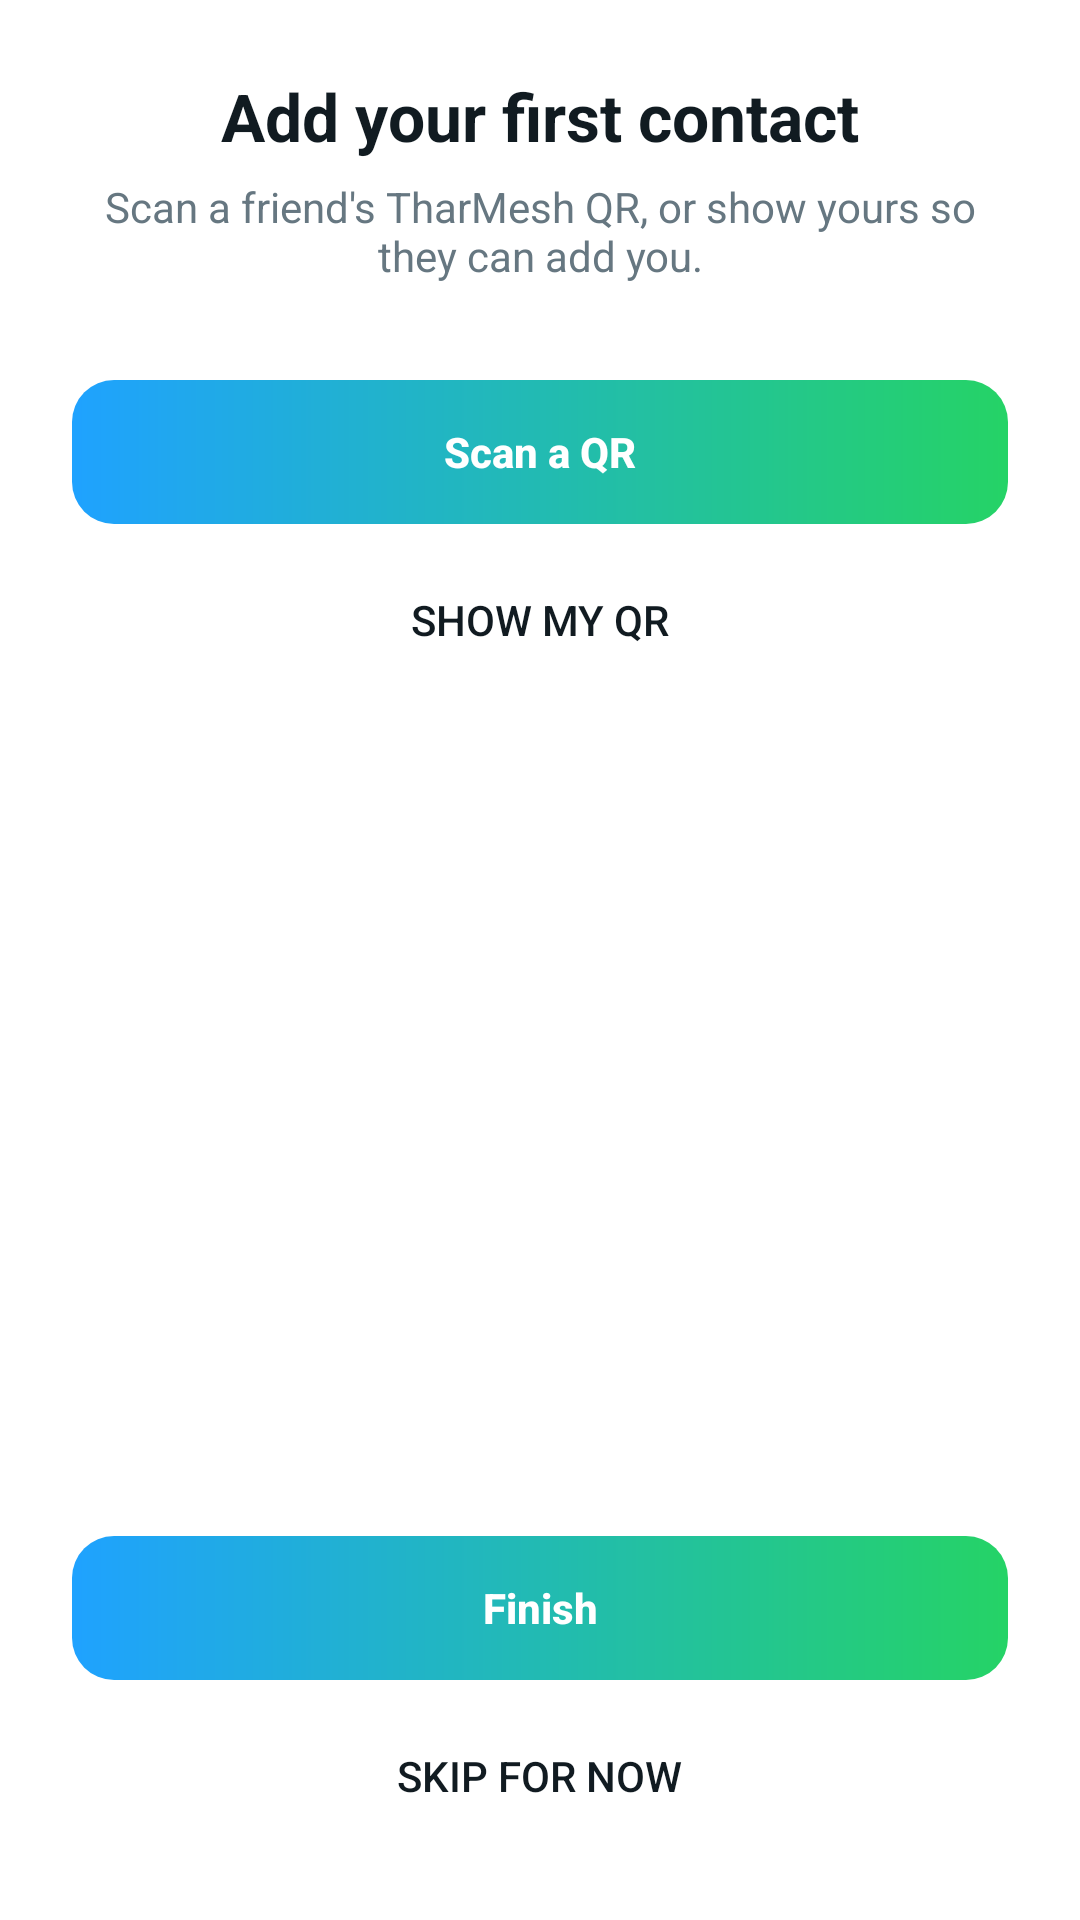

The Android layout XML behind this screen, and the referenced resources:
<!-- AndroidManifest.xml: application theme Theme.TharMesh -->
<!-- res/layout/onboarding_step_first_contact.xml -->
<?xml version="1.0" encoding="utf-8"?>
<LinearLayout xmlns:android="http://schemas.android.com/apk/res/android"
    android:layout_width="match_parent"
    android:layout_height="match_parent"
    android:gravity="center_horizontal"
    android:orientation="vertical"
    android:padding="24dp">

    <TextView
        android:layout_width="wrap_content"
        android:layout_height="wrap_content"
        android:text="@string/onb_first_title"
        android:textColor="?attr/tmTextPrimary"
        android:textSize="22sp"
        android:textStyle="bold" />

    <TextView
        android:layout_width="match_parent"
        android:layout_height="wrap_content"
        android:layout_marginTop="6dp"
        android:layout_marginBottom="32dp"
        android:gravity="center"
        android:text="@string/onb_first_subtitle"
        android:textColor="?attr/tmTextSecondary"
        android:textSize="14sp" />

    <Button
        android:id="@+id/onb_first_scan"
        style="@style/TmButton.Primary"
        android:layout_width="match_parent"
        android:layout_height="wrap_content"
        android:text="@string/onb_first_scan_qr" />

    <Button
        android:id="@+id/onb_first_show_my_qr"
        style="?android:attr/borderlessButtonStyle"
        android:layout_width="match_parent"
        android:layout_height="wrap_content"
        android:layout_marginTop="8dp"
        android:text="@string/onb_first_show_my_qr" />

    <View
        android:layout_width="match_parent"
        android:layout_height="0dp"
        android:layout_weight="1" />

    <Button
        android:id="@+id/onb_first_done"
        style="@style/TmButton.Primary"
        android:layout_width="match_parent"
        android:layout_height="wrap_content"
        android:text="@string/onb_finish" />

    <Button
        android:id="@+id/onb_first_skip"
        style="?android:attr/borderlessButtonStyle"
        android:layout_width="wrap_content"
        android:layout_height="wrap_content"
        android:layout_marginTop="8dp"
        android:text="@string/onb_skip_for_now" />
</LinearLayout>
<!-- resources referenced by this layout -->
<resources>
  <string name="onb_finish">Finish</string>
  <string name="onb_first_scan_qr">Scan a QR</string>
  <string name="onb_first_show_my_qr">Show my QR</string>
  <string name="onb_first_subtitle">Scan a friend\'s TharMesh QR, or show yours so they can add you.</string>
  <string name="onb_first_title">Add your first contact</string>
  <string name="onb_skip_for_now">Skip for now</string>
  <style name="TmButton.Primary" parent="Widget.AppCompat.Button">
          <item name="android:background">@drawable/bg_button_primary</item>
          <item name="android:textColor">?attr/tmBg</item>
          <item name="android:textAllCaps">false</item>
          <item name="android:textStyle">bold</item>
          <item name="android:minHeight">48dp</item>
          <item name="android:paddingLeft">20dp</item>
          <item name="android:paddingRight">20dp</item>
          
          <item name="android:stateListAnimator">@animator/press_scale</item>
      </style>
  <!-- drawable bg_button_primary (drawable) -->
  <?xml version="1.0" encoding="utf-8"?>
  <shape xmlns:android="http://schemas.android.com/apk/res/android"
      android:shape="rectangle">
      <gradient
          android:angle="0"
          android:startColor="?attr/tmNeonCyan"
          android:endColor="?attr/tmNeonGreen" />
      <corners android:radius="14dp" />
  </shape>
  <color name="tm_light_neon_green">#25D366</color>
  <color name="tm_light_neon_green_dim">#D9FDD3</color>
  <color name="tm_light_bg">#FFFFFF</color>
  <color name="tm_light_neon_cyan">#1FA2FF</color>
  <color name="tm_light_neon_cyan_dim">#D6ECFF</color>
  <color name="tm_light_surface">#FFFFFF</color>
  <color name="tm_light_text_primary">#111B21</color>
  <color name="tm_light_text_secondary">#667781</color>
  <color name="tm_light_bg_2">#F7F8FA</color>
  <color name="tm_light_surface_2">#F7F8FA</color>
  <color name="tm_light_surface_glass">#FFFFFF</color>
  <color name="tm_light_stroke">#E9EDEF</color>
  <color name="tm_light_stroke_soft">#F0F2F5</color>
  <color name="tm_light_text_muted">#8696A0</color>
  <color name="tm_light_desert_amber">#F09D38</color>
  <color name="tm_light_danger">#E53935</color>
  <color name="tm_light_danger_dim">#FBE9E7</color>
  <color name="tm_light_warning">#F09D38</color>
  <color name="tm_light_bubble_me_start">#DCF8C6</color>
  <color name="tm_light_bubble_me_end">#DCF8C6</color>
  <color name="tm_light_bubble_peer">#FFFFFF</color>
  <color name="tm_light_bubble_text_me">#111B21</color>
  <color name="tm_light_bubble_text_peer">#111B21</color>
  <color name="tm_light_tick_read">#34B7F1</color>
  <color name="tm_light_tick_default">#667781</color>
  <color name="tm_light_unread_badge">#25D366</color>
  <color name="tm_light_unread_badge_text">#FFFFFF</color>
  <color name="tm_light_gradient_top">#FFFFFF</color>
  <color name="tm_light_gradient_bottom">#FFFFFF</color>
  <color name="tm_light_glow_cyan_20">#331FA2FF</color>
  <color name="tm_light_glow_green_20">#3325D366</color>
  <color name="tm_light_glow_danger_20">#33E53935</color>
  <color name="tm_light_search_fill">#F0F2F5</color>
  <color name="tm_light_surface_glass_raised">#F2FFFFFF</color>
  <color name="tm_light_surface_glass_floating">#E6FFFFFF</color>
  <color name="tm_light_glass_highlight">#33FFFFFF</color>
  <color name="tm_light_gradient_accent_start">#1FA2FF</color>
  <color name="tm_light_gradient_accent_end">#25D366</color>
  <color name="tm_light_shadow_soft">#26000000</color>
  <color name="tm_light_dot_connected">#25D366</color>
  <color name="tm_light_dot_searching">#1FA2FF</color>
  <color name="tm_light_dot_offline">#8696A0</color>
  <color name="tm_light_dot_degraded">#F09D38</color>
</resources>
